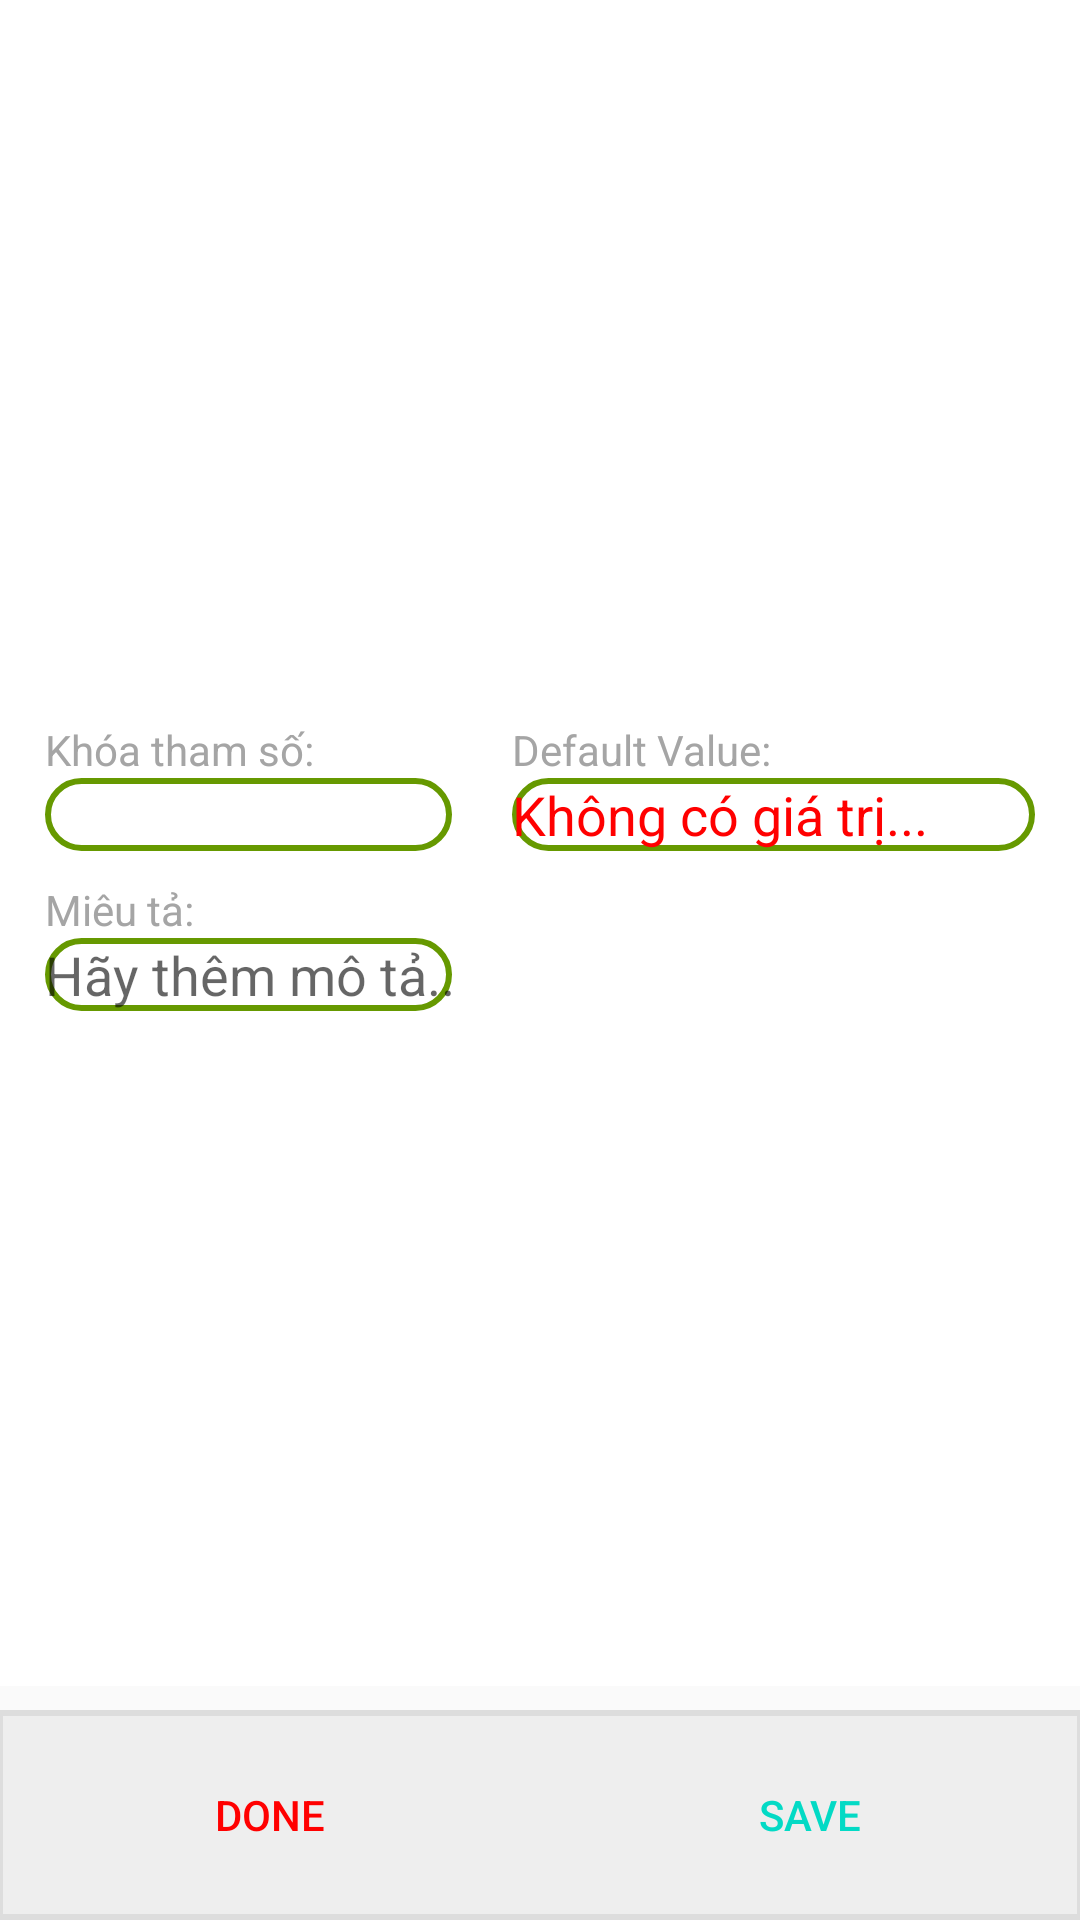

The Android layout XML behind this screen, and the referenced resources:
<!-- AndroidManifest.xml: application theme AppTheme -->
<!-- res/layout/activity_edit_item.xml -->
<?xml version="1.0" encoding="utf-8"?>
<android.support.constraint.ConstraintLayout xmlns:android="http://schemas.android.com/apk/res/android"
    xmlns:app="http://schemas.android.com/apk/res-auto"
    android:layout_width="match_parent"
    android:layout_height="match_parent"
   >

    <android.support.constraint.ConstraintLayout xmlns:android="http://schemas.android.com/apk/res/android"
        xmlns:app="http://schemas.android.com/apk/res-auto"
        android:layout_width="match_parent"
        android:layout_height="0dp"
        android:layout_marginBottom="8dp"
        android:layout_weight="1"
        android:background="#fff"
        app:layout_constraintBottom_toTopOf="@+id/linearLayout"
        app:layout_constraintEnd_toEndOf="parent"
        app:layout_constraintStart_toStartOf="parent"
        app:layout_constraintTop_toTopOf="parent">

        <ScrollView xmlns:android="http://schemas.android.com/apk/res/android"
            android:id="@+id/scrollView2"
            android:layout_width="match_parent"
            android:layout_height="wrap_content"
            app:layout_constraintBottom_toBottomOf="parent"
            app:layout_constraintEnd_toEndOf="parent"
            app:layout_constraintStart_toStartOf="parent"
            app:layout_constraintTop_toTopOf="parent">

            <LinearLayout
                android:layout_width="match_parent"
                android:layout_height="wrap_content"
                android:layout_marginLeft="5dp"
                android:layout_marginRight="5dp"
                android:layout_marginTop="5dp"
                android:background="@drawable/boder_child_custom"
                android:orientation="horizontal">

                <LinearLayout
                    android:layout_width="match_parent"
                    android:layout_height="wrap_content"
                    android:layout_weight="1"
                    android:orientation="vertical"
                    android:paddingLeft="10dp"
                    android:paddingRight="10dp">

                    <TextView
                        android:id="@+id/textView3"
                        android:layout_width="wrap_content"
                        android:layout_height="wrap_content"
                        android:layout_marginTop="10dp"
                        android:layout_weight="1"
                        android:text="Khóa tham số: "
                        android:textColor="#a5a5a5"
                        android:textSize="14dp" />

                    <EditText
                        android:id="@+id/edit_title"
                        android:layout_width="wrap_content"
                        android:layout_height="wrap_content"
                        android:background="@drawable/boder_button_edit"
                        android:ems="10"
                        android:inputType="textPersonName"
                        android:text="" />

                    <TextView
                        android:id="@+id/textView4"
                        android:layout_width="wrap_content"
                        android:layout_height="wrap_content"
                        android:layout_marginTop="10dp"
                        android:layout_weight="1"
                        android:text="Miêu tả: "
                        android:textColor="#a5a5a5"
                        android:textSize="14dp" />

                    <EditText
                        android:id="@+id/edit_dess"
                        android:layout_width="wrap_content"
                        android:layout_height="wrap_content"
                        android:background="@drawable/boder_button_edit"
                        android:ems="10"
                        android:hint="Hãy thêm mô tả..."
                        android:inputType="textPersonName"
                        android:text="" />
                </LinearLayout>

                <LinearLayout
                    android:layout_width="match_parent"
                    android:layout_height="wrap_content"
                    android:layout_weight="0.8"
                    android:orientation="vertical"
                    android:paddingBottom="10dp"
                    android:paddingRight="10dp">

                    <android.support.v7.widget.RecyclerView
                        android:id="@+id/recy_item"
                        android:layout_width="match_parent"
                        android:layout_height="wrap_content"
                        android:nestedScrollingEnabled="false" />

                    <TextView
                        android:id="@+id/textView"
                        android:layout_width="match_parent"
                        android:layout_height="wrap_content"
                        android:layout_marginLeft="10dp"
                        android:layout_marginTop="10dp"
                        android:text="Default Value:"
                        android:textColor="#a5a5a5"
                        android:textSize="14dp" />

                    <EditText
                        android:id="@+id/edit_defau"
                        android:layout_width="match_parent"
                        android:layout_height="wrap_content"
                        android:layout_marginLeft="10dp"
                        android:background="@drawable/boder_button_edit"
                        android:ems="10"
                        android:hint="Không có giá trị..."
                        android:inputType="textPersonName"
                        android:text=""
                        android:textColorHint="#ff0000" />
                </LinearLayout>

            </LinearLayout>
        </ScrollView>
    </android.support.constraint.ConstraintLayout>

    <LinearLayout
        android:id="@+id/linearLayout"
        android:layout_width="0dp"
        android:layout_height="wrap_content"
        android:layout_weight="1"
        android:padding="5dp"
        android:orientation="horizontal"
        android:background="@drawable/boder_button"
        style="@style/Widget.AppCompat.Button.Borderless"
        app:layout_constraintBottom_toBottomOf="parent"
        app:layout_constraintEnd_toEndOf="parent"
        app:layout_constraintStart_toStartOf="parent"
        app:layout_constraintTop_toTopOf="parent"
        app:layout_constraintVertical_bias="1.0">

        <Button
            android:id="@+id/btn_done"
            style="@style/Widget.AppCompat.Button.Borderless.Colored"
            android:layout_width="wrap_content"
            android:layout_height="60dp"
            android:layout_marginRight="5dp"
            android:layout_weight="1"
            android:text="Done"
            android:textColor="#ff0000"
            android:theme="@style/ButtonItemDone" />

        <Button
            android:id="@+id/btn_save"
            style="@style/Widget.AppCompat.Button.Borderless.Colored"
            android:layout_width="wrap_content"
            android:layout_height="60dp"
            android:layout_marginLeft="5dp"
            android:layout_weight="1"
            android:text="Save"
            android:theme="@style/ButtonItemSave" />
    </LinearLayout>
</android.support.constraint.ConstraintLayout>
<!-- resources referenced by this layout -->
<resources>
  <!-- drawable boder_button (drawable) -->
  <?xml version="1.0" encoding="utf-8"?>
  <layer-list xmlns:android="http://schemas.android.com/apk/res/android" >
      <item>
          <shape
              android:shape="rectangle">
              <stroke android:width="1dp" android:color="#ffdddddd" />
              <solid android:color="#FFeeeeee" />
          </shape>
      </item>
  
      <item android:top="1dp" android:bottom="1dp">
          <shape
              android:shape="rectangle">
              <stroke android:width="1dp" android:color="#FFDDDDDD" />
              <solid android:color="#00000000" />
          </shape>
      </item>
  
  </layer-list>
  <!-- drawable boder_button_edit (drawable) -->
  <?xml version="1.0" encoding="utf-8"?>
  <shape xmlns:android="http://schemas.android.com/apk/res/android"
      android:shape="rectangle" >
  
      
      
      <stroke
      android:width="2dp"
      android:color="@android:color/holo_green_dark" >
      </stroke>
  
      
      <corners
          android:radius="30dp"   >
      </corners>
  
      
          
          
  
      
      
      
      
      
  
  </shape>
  <!-- drawable boder_child_custom (drawable) -->
  <?xml version="1.0" encoding="utf-8"?>
  <shape xmlns:android="http://schemas.android.com/apk/res/android"
      android:shape="rectangle" >
  
      
      
      
      
      
      
  
      
      <corners
          android:radius="10dp"   >
      </corners>
  
      <solid
          android:color="#fff"
          ></solid>
  
      
      
      
      
      
  
  </shape>
  <style name="AppTheme" parent="Theme.AppCompat.Light.DarkActionBar">
          
          <item name="colorPrimary">@color/colorPrimary</item>
          <item name="colorPrimaryDark">@color/colorPrimaryDark</item>
          <item name="colorAccent">@color/colorAccent</item>
      </style>
  <!-- not gathered from this repository: default colours our renderer supplied (Android Studio template values) -->
  <color name="colorPrimary">#FF6200EE</color>
  <color name="colorPrimaryDark">#FF3700B3</color>
  <color name="colorAccent">#FF03DAC5</color>
</resources>
